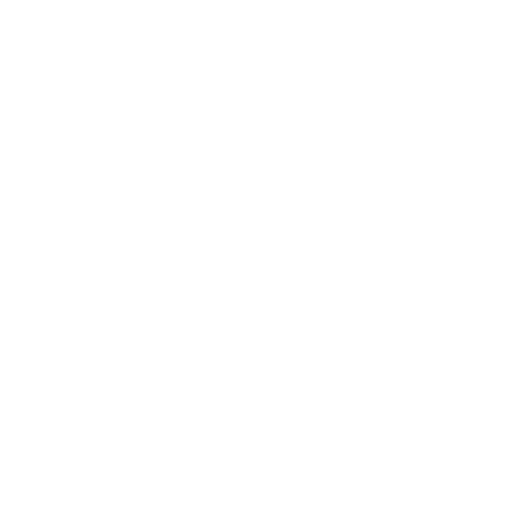
t = 0.00 s
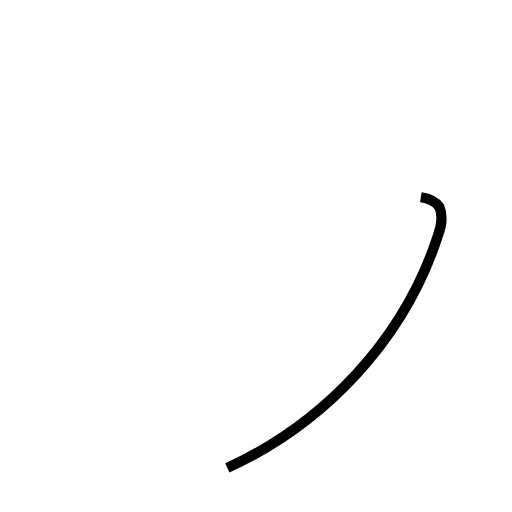
t = 1.09 s
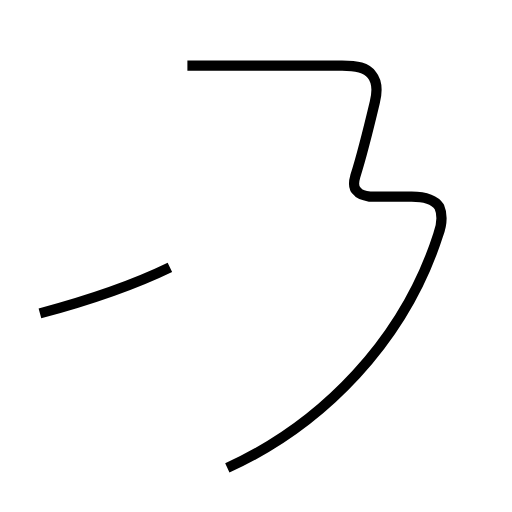
t = 2.59 s
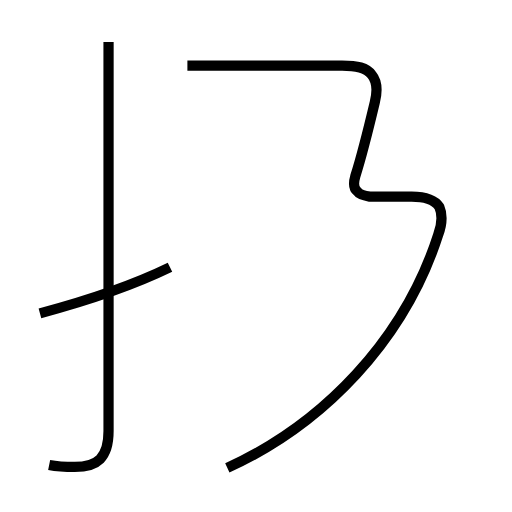
t = 3.98 s
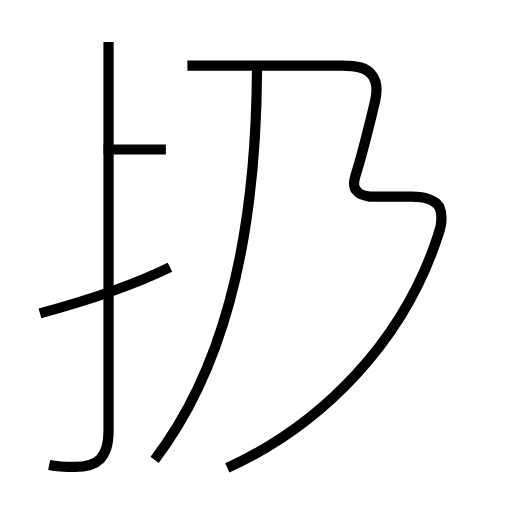
t = 5.36 s
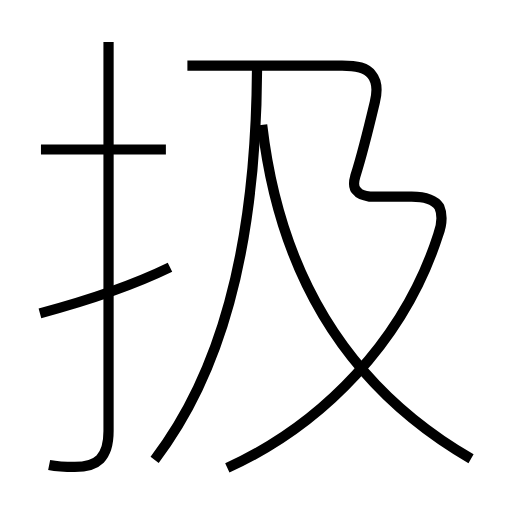
t = 6.75 s

The animated SVG that drew these frames (rendered in a browser with its animation timeline set to each time). Animation: 6 SMIL elements (animate=6); one cycle of 6.75 s.

<?xml version='1.0' encoding='utf-8'?>
<svg viewBox="0.0 -6.0 50.0 50.0" version="1.1" xmlns="http://www.w3.org/2000/svg"><rect x="-1000" y="-1000" width="2000" height="2000" stroke="white" fill="white" /><g style="fill:none;stroke:#000000;stroke-width:1"><path d="M 22.2 1.7 C 31.6 -2.6 39.5 -10.8 42.8 -21.1 C 43.2 -22.2 43.2 -23.1 42.9 -23.8 C 42.5 -24.4 41.6 -24.8 40.2 -24.8 L 36.1 -24.8 C 35.5 -24.9 35.1 -25.0 34.9 -25.3 C 34.5 -25.6 34.5 -26.1 34.7 -26.8 C 35.4 -29.0 36.1 -31.9 36.6 -34.0 C 36.9 -35.2 36.8 -36.1 36.3 -36.7 C 35.8 -37.4 34.9 -37.6 33.4 -37.6 L 18.3 -37.6 " transform="translate(0.0 38.0)" stroke-dasharray="72.95229757587775" stroke-dashoffset="72.95229757587775"><animate attributeName="stroke-dashoffset" from="72.95229757587775" to="0" dur="2.1885689272763322s" begin="0s" fill="freeze" /></path><path d="M 3.9 -13.4 C 8.0 -14.5 12.9 -16.1 16.6 -17.9 " transform="translate(0.0 38.0)" stroke-dasharray="13.49204549914664" stroke-dashoffset="13.49204549914664"><animate attributeName="stroke-dashoffset" from="13.49204549914664" to="0" dur="0.4047613649743992s" begin="2.1885689272763322s" fill="freeze" /></path><path d="M 4.8 1.4 C 5.8 1.6 6.7 1.6 7.3 1.6 C 9.5 1.6 10.6 0.7 10.6 -1.9 L 10.6 -39.9 " transform="translate(0.0 38.0)" stroke-dasharray="46.096161562036166" stroke-dashoffset="46.096161562036166"><animate attributeName="stroke-dashoffset" from="46.096161562036166" to="0" dur="1.3828848468610848s" begin="2.5933302922507315s" fill="freeze" /></path><path d="M 15.1 0.9 C 21.3 -7.2 25.0 -19.2 25.1 -37.2 " transform="translate(0.0 38.0)" stroke-dasharray="40.075646861312734" stroke-dashoffset="40.075646861312734"><animate attributeName="stroke-dashoffset" from="40.075646861312734" to="0" dur="1.202269405839382s" begin="3.976215139111816s" fill="freeze" /></path><path d="M 16.2 -29.4 L 4.0 -29.4 " transform="translate(0.0 38.0)" stroke-dasharray="12.2" stroke-dashoffset="12.2"><animate attributeName="stroke-dashoffset" from="12.2" to="0" dur="0.366s" begin="5.178484544951198s" fill="freeze" /></path><path d="M 46.0 0.8 C 34.6 -5.8 27.4 -16.3 25.6 -31.8" transform="translate(0.0 38.0)" stroke-dasharray="40.015590421239224" stroke-dashoffset="40.015590421239224"><animate attributeName="stroke-dashoffset" from="40.015590421239224" to="0" dur="1.2004677126371768s" begin="5.544484544951198s" fill="freeze" /></path></g></svg>
